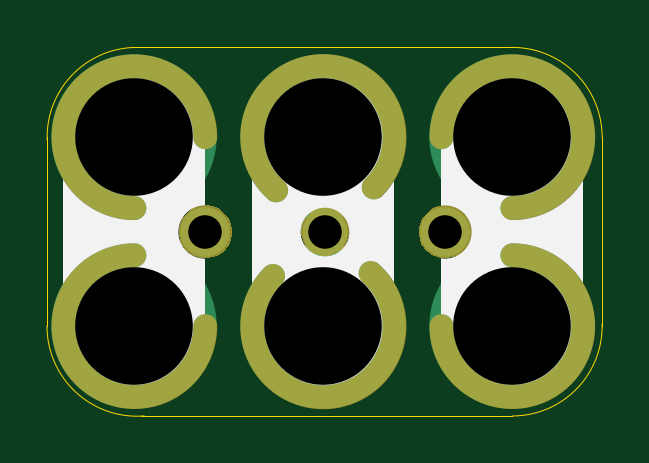
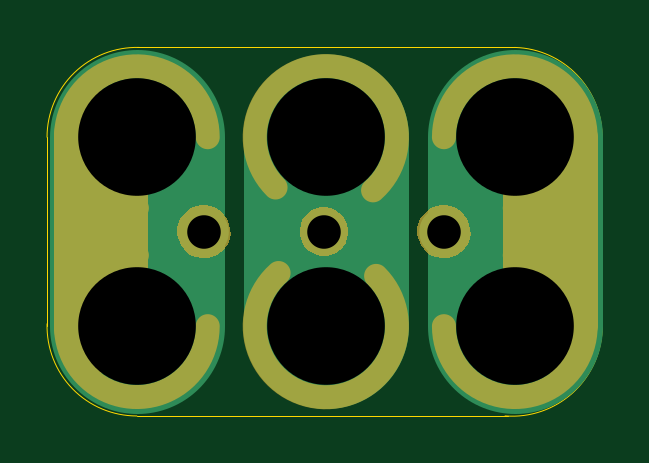
Circuit board: 10 layer files. Board 23.5 x 15.6 mm.
- bottom_copper: 2x3-Potentiometer-P160K-TH-B.Cu.gbl (1226 bytes)
- bottom_mask: 2x3-Potentiometer-P160K-TH-B.Mask.gbs (3958 bytes)
- paste: 2x3-Potentiometer-P160K-TH-B.Paste.gbp (485 bytes)
- bottom_silk: 2x3-Potentiometer-P160K-TH-B.SilkS.gbo (1315 bytes)
- outline: 2x3-Potentiometer-P160K-TH-Edge.Cuts.gko (993 bytes)
- top_copper: 2x3-Potentiometer-P160K-TH-F.Cu.gtl (1029 bytes)
- top_mask: 2x3-Potentiometer-P160K-TH-F.Mask.gts (3727 bytes)
- paste: 2x3-Potentiometer-P160K-TH-F.Paste.gtp (485 bytes)
- top_silk: 2x3-Potentiometer-P160K-TH-F.SilkS.gto (1252 bytes)
- drill: 2x3-Potentiometer-P160K-TH.xln (334 bytes)

=== bottom_copper: 2x3-Potentiometer-P160K-TH-B.Cu.gbl ===
%TF.GenerationSoftware,KiCad,Pcbnew,4.0.7-e2-6376~58~ubuntu16.04.1*%
%TF.CreationDate,2017-10-07T14:43:24-07:00*%
%TF.ProjectId,2x3-Potentiometer-P160K-TH,3278332D506F74656E74696F6D657465,v1.3*%
%TF.FileFunction,Copper,L2,Bot,Signal*%
%FSLAX46Y46*%
G04 Gerber Fmt 4.6, Leading zero omitted, Abs format (unit mm)*
G04 Created by KiCad (PCBNEW 4.0.7-e2-6376~58~ubuntu16.04.1) date Sat Oct  7 14:43:24 2017*
%MOMM*%
%LPD*%
G01*
G04 APERTURE LIST*
%ADD10C,0.350000*%
%ADD11C,7.400000*%
%ADD12C,7.000000*%
%ADD13C,7.000000*%
%ADD14C,2.100000*%
%ADD15C,1.905000*%
%ADD16C,0.350000*%
G04 APERTURE END LIST*
D10*
D11*
X22758400Y-28346400D02*
X22758400Y-36346400D01*
D12*
X30758400Y-28346400D02*
X30758400Y-36346400D01*
D11*
X38758400Y-28346400D02*
X38758400Y-36346400D01*
D13*
X30758400Y-28346400D03*
X38758400Y-36346400D03*
X30758400Y-36346400D03*
X38758400Y-28346400D03*
X22758400Y-28346400D03*
X22758400Y-36346400D03*
D14*
X25758400Y-32346400D03*
D15*
X30838400Y-32346400D03*
D14*
X35918400Y-32346400D03*
D16*
X30758400Y-28346400D03*
X38758400Y-36346400D03*
X30758400Y-36346400D03*
X38758400Y-28346400D03*
X22758400Y-28346400D03*
X22758400Y-36346400D03*
X25758400Y-32346400D03*
X30838400Y-32346400D03*
X35918400Y-32346400D03*
M02*

=== bottom_mask: 2x3-Potentiometer-P160K-TH-B.Mask.gbs ===
%TF.GenerationSoftware,KiCad,Pcbnew,4.0.7-e2-6376~58~ubuntu16.04.1*%
%TF.CreationDate,2017-10-07T14:43:24-07:00*%
%TF.ProjectId,2x3-Potentiometer-P160K-TH,3278332D506F74656E74696F6D657465,v1.3*%
%TF.FileFunction,Soldermask,Bot*%
%FSLAX46Y46*%
G04 Gerber Fmt 4.6, Leading zero omitted, Abs format (unit mm)*
G04 Created by KiCad (PCBNEW 4.0.7-e2-6376~58~ubuntu16.04.1) date Sat Oct  7 14:43:24 2017*
%MOMM*%
%LPD*%
G01*
G04 APERTURE LIST*
%ADD10C,0.350000*%
%ADD11C,1.000000*%
%ADD12C,4.000000*%
G04 APERTURE END LIST*
D10*
D11*
X19758400Y-28346400D02*
X19758400Y-36346400D01*
X28629726Y-34217726D02*
G75*
G03X32758400Y-34096400I2128674J-2128674D01*
G01*
D12*
X21258400Y-28346400D02*
X21258400Y-36346400D01*
D11*
X41758400Y-28346400D02*
X41758400Y-36346400D01*
D12*
X40258400Y-28346400D02*
X40258400Y-36346400D01*
D11*
X22758400Y-33346400D02*
G75*
G03X25758400Y-36346400I0J-3000000D01*
G01*
X25758400Y-28346400D02*
G75*
G03X22758400Y-31346400I-3000000J0D01*
G01*
X38758400Y-31346400D02*
G75*
G03X35758400Y-28346400I0J3000000D01*
G01*
X35758400Y-36346400D02*
G75*
G03X38758400Y-33346400I3000000J0D01*
G01*
X32887074Y-30475074D02*
G75*
G03X28758400Y-30596400I-2128674J2128674D01*
G01*
D10*
G36*
X25876693Y-31220948D02*
X26093034Y-31265357D01*
X26296643Y-31350946D01*
X26479743Y-31474449D01*
X26635368Y-31631163D01*
X26757588Y-31815120D01*
X26841751Y-32019315D01*
X26884580Y-32235621D01*
X26884580Y-32235626D01*
X26884648Y-32235970D01*
X26881126Y-32488233D01*
X26881049Y-32488571D01*
X26881049Y-32488580D01*
X26832196Y-32703608D01*
X26742366Y-32905369D01*
X26615054Y-33085843D01*
X26455114Y-33238153D01*
X26268636Y-33356496D01*
X26062721Y-33436365D01*
X25845221Y-33474716D01*
X25624407Y-33470090D01*
X25408700Y-33422665D01*
X25206311Y-33334243D01*
X25024959Y-33208200D01*
X24871532Y-33049321D01*
X24751892Y-32863675D01*
X24670586Y-32658321D01*
X24630718Y-32441096D01*
X24633801Y-32220257D01*
X24679721Y-32004222D01*
X24766725Y-31801223D01*
X24891505Y-31618988D01*
X25049302Y-31464462D01*
X25234111Y-31343526D01*
X25438889Y-31260790D01*
X25655833Y-31219407D01*
X25876693Y-31220948D01*
X25876693Y-31220948D01*
G37*
G36*
X36036693Y-31220948D02*
X36253034Y-31265357D01*
X36456643Y-31350946D01*
X36639743Y-31474449D01*
X36795368Y-31631163D01*
X36917588Y-31815120D01*
X37001751Y-32019315D01*
X37044580Y-32235621D01*
X37044580Y-32235626D01*
X37044648Y-32235970D01*
X37041126Y-32488233D01*
X37041049Y-32488571D01*
X37041049Y-32488580D01*
X36992196Y-32703608D01*
X36902366Y-32905369D01*
X36775054Y-33085843D01*
X36615114Y-33238153D01*
X36428636Y-33356496D01*
X36222721Y-33436365D01*
X36005221Y-33474716D01*
X35784407Y-33470090D01*
X35568700Y-33422665D01*
X35366311Y-33334243D01*
X35184959Y-33208200D01*
X35031532Y-33049321D01*
X34911892Y-32863675D01*
X34830586Y-32658321D01*
X34790718Y-32441096D01*
X34793801Y-32220257D01*
X34839721Y-32004222D01*
X34926725Y-31801223D01*
X35051505Y-31618988D01*
X35209302Y-31464462D01*
X35394111Y-31343526D01*
X35598889Y-31260790D01*
X35815833Y-31219407D01*
X36036693Y-31220948D01*
X36036693Y-31220948D01*
G37*
G36*
X30946452Y-31318383D02*
X31144063Y-31358948D01*
X31330046Y-31437127D01*
X31497290Y-31549936D01*
X31639447Y-31693087D01*
X31751084Y-31861114D01*
X31827960Y-32047632D01*
X31867076Y-32245182D01*
X31867076Y-32245187D01*
X31867144Y-32245531D01*
X31863926Y-32475954D01*
X31863850Y-32476288D01*
X31863850Y-32476301D01*
X31819233Y-32672683D01*
X31737180Y-32856976D01*
X31620890Y-33021826D01*
X31474796Y-33160950D01*
X31304462Y-33269047D01*
X31116375Y-33342002D01*
X30917705Y-33377033D01*
X30716008Y-33372808D01*
X30518974Y-33329487D01*
X30334107Y-33248721D01*
X30168456Y-33133590D01*
X30028312Y-32988466D01*
X29919030Y-32818893D01*
X29844762Y-32631316D01*
X29808346Y-32432898D01*
X29811162Y-32231178D01*
X29853107Y-32033845D01*
X29932579Y-31848422D01*
X30046556Y-31681963D01*
X30190691Y-31540815D01*
X30359501Y-31430350D01*
X30546551Y-31354776D01*
X30744713Y-31316975D01*
X30946452Y-31318383D01*
X30946452Y-31318383D01*
G37*
M02*

=== paste: 2x3-Potentiometer-P160K-TH-B.Paste.gbp ===
%TF.GenerationSoftware,KiCad,Pcbnew,4.0.7-e2-6376~58~ubuntu16.04.1*%
%TF.CreationDate,2017-10-07T14:43:24-07:00*%
%TF.ProjectId,2x3-Potentiometer-P160K-TH,3278332D506F74656E74696F6D657465,v1.3*%
%TF.FileFunction,Paste,Bot*%
%FSLAX46Y46*%
G04 Gerber Fmt 4.6, Leading zero omitted, Abs format (unit mm)*
G04 Created by KiCad (PCBNEW 4.0.7-e2-6376~58~ubuntu16.04.1) date Sat Oct  7 14:43:24 2017*
%MOMM*%
%LPD*%
G01*
G04 APERTURE LIST*
%ADD10C,0.350000*%
G04 APERTURE END LIST*
D10*
M02*

=== bottom_silk: 2x3-Potentiometer-P160K-TH-B.SilkS.gbo ===
%TF.GenerationSoftware,KiCad,Pcbnew,4.0.7-e2-6376~58~ubuntu16.04.1*%
%TF.CreationDate,2017-10-07T14:43:24-07:00*%
%TF.ProjectId,2x3-Potentiometer-P160K-TH,3278332D506F74656E74696F6D657465,v1.3*%
%TF.FileFunction,Legend,Bot*%
%FSLAX46Y46*%
G04 Gerber Fmt 4.6, Leading zero omitted, Abs format (unit mm)*
G04 Created by KiCad (PCBNEW 4.0.7-e2-6376~58~ubuntu16.04.1) date Sat Oct  7 14:43:24 2017*
%MOMM*%
%LPD*%
G01*
G04 APERTURE LIST*
%ADD10C,0.350000*%
%ADD11C,1.000000*%
%ADD12C,4.000000*%
%ADD13C,2.252400*%
%ADD14C,2.057400*%
G04 APERTURE END LIST*
D10*
%LPC*%
D11*
X19758400Y-28346400D02*
X19758400Y-36346400D01*
X28629726Y-34217726D02*
G75*
G03X32758400Y-34096400I2128674J-2128674D01*
G01*
D12*
X21258400Y-28346400D02*
X21258400Y-36346400D01*
D11*
X41758400Y-28346400D02*
X41758400Y-36346400D01*
D12*
X40258400Y-28346400D02*
X40258400Y-36346400D01*
D11*
X22758400Y-33346400D02*
G75*
G03X25758400Y-36346400I0J-3000000D01*
G01*
X25758400Y-28346400D02*
G75*
G03X22758400Y-31346400I-3000000J0D01*
G01*
X38758400Y-31346400D02*
G75*
G03X35758400Y-28346400I0J3000000D01*
G01*
X35758400Y-36346400D02*
G75*
G03X38758400Y-33346400I3000000J0D01*
G01*
X32887074Y-30475074D02*
G75*
G03X28758400Y-30596400I-2128674J2128674D01*
G01*
D13*
X25758400Y-32346400D03*
D14*
X30838400Y-32346400D03*
D13*
X35918400Y-32346400D03*
M02*

=== outline: 2x3-Potentiometer-P160K-TH-Edge.Cuts.gko ===
%TF.GenerationSoftware,KiCad,Pcbnew,4.0.7-e2-6376~58~ubuntu16.04.1*%
%TF.CreationDate,2017-10-07T14:43:24-07:00*%
%TF.ProjectId,2x3-Potentiometer-P160K-TH,3278332D506F74656E74696F6D657465,v1.3*%
%TF.FileFunction,Profile,NP*%
%FSLAX46Y46*%
G04 Gerber Fmt 4.6, Leading zero omitted, Abs format (unit mm)*
G04 Created by KiCad (PCBNEW 4.0.7-e2-6376~58~ubuntu16.04.1) date Sat Oct  7 14:43:24 2017*
%MOMM*%
%LPD*%
G01*
G04 APERTURE LIST*
%ADD10C,0.350000*%
%ADD11C,0.040640*%
G04 APERTURE END LIST*
D10*
D11*
X22758400Y-24546400D02*
G75*
G03X19065032Y-28446220I106632J-3799820D01*
G01*
X19058400Y-36346400D02*
G75*
G03X23170224Y-40146400I3811824J0D01*
G01*
X38758400Y-40147716D02*
G75*
G03X42558400Y-36246400I0J3801316D01*
G01*
X42559716Y-28346400D02*
G75*
G03X38658400Y-24546400I-3801316J0D01*
G01*
X42558400Y-28346400D02*
X42558400Y-36346400D01*
X38758400Y-24546400D02*
X22758400Y-24546400D01*
X38758400Y-40146400D02*
X23058400Y-40146400D01*
X19060000Y-28346400D02*
X19060000Y-36346400D01*
M02*

=== top_copper: 2x3-Potentiometer-P160K-TH-F.Cu.gtl ===
%TF.GenerationSoftware,KiCad,Pcbnew,4.0.7-e2-6376~58~ubuntu16.04.1*%
%TF.CreationDate,2017-10-07T14:43:24-07:00*%
%TF.ProjectId,2x3-Potentiometer-P160K-TH,3278332D506F74656E74696F6D657465,v1.3*%
%TF.FileFunction,Copper,L1,Top,Signal*%
%FSLAX46Y46*%
G04 Gerber Fmt 4.6, Leading zero omitted, Abs format (unit mm)*
G04 Created by KiCad (PCBNEW 4.0.7-e2-6376~58~ubuntu16.04.1) date Sat Oct  7 14:43:24 2017*
%MOMM*%
%LPD*%
G01*
G04 APERTURE LIST*
%ADD10C,0.350000*%
%ADD11C,7.000000*%
%ADD12C,2.100000*%
%ADD13C,1.905000*%
%ADD14C,0.350000*%
G04 APERTURE END LIST*
D10*
D11*
X30758400Y-28346400D03*
X38758400Y-36346400D03*
X30758400Y-36346400D03*
X38758400Y-28346400D03*
X22758400Y-28346400D03*
X22758400Y-36346400D03*
D12*
X25758400Y-32346400D03*
D13*
X30838400Y-32346400D03*
D12*
X35918400Y-32346400D03*
D14*
X30758400Y-28346400D03*
X38758400Y-36346400D03*
X30758400Y-36346400D03*
X38758400Y-28346400D03*
X22758400Y-28346400D03*
X22758400Y-36346400D03*
X25758400Y-32346400D03*
X30838400Y-32346400D03*
X35918400Y-32346400D03*
M02*

=== top_mask: 2x3-Potentiometer-P160K-TH-F.Mask.gts ===
%TF.GenerationSoftware,KiCad,Pcbnew,4.0.7-e2-6376~58~ubuntu16.04.1*%
%TF.CreationDate,2017-10-07T14:43:24-07:00*%
%TF.ProjectId,2x3-Potentiometer-P160K-TH,3278332D506F74656E74696F6D657465,v1.3*%
%TF.FileFunction,Soldermask,Top*%
%FSLAX46Y46*%
G04 Gerber Fmt 4.6, Leading zero omitted, Abs format (unit mm)*
G04 Created by KiCad (PCBNEW 4.0.7-e2-6376~58~ubuntu16.04.1) date Sat Oct  7 14:43:24 2017*
%MOMM*%
%LPD*%
G01*
G04 APERTURE LIST*
%ADD10C,0.350000*%
%ADD11C,1.000000*%
G04 APERTURE END LIST*
D10*
D11*
X22758400Y-33346400D02*
G75*
G03X25758400Y-36346400I0J-3000000D01*
G01*
X25758400Y-28346400D02*
G75*
G03X22758400Y-31346400I-3000000J0D01*
G01*
X38758400Y-31346400D02*
G75*
G03X35758400Y-28346400I0J3000000D01*
G01*
X35758400Y-36346400D02*
G75*
G03X38758400Y-33346400I3000000J0D01*
G01*
X28627259Y-34220197D02*
G75*
G03X32758400Y-34096400I2131141J-2126203D01*
G01*
X32889541Y-30472603D02*
G75*
G03X28758400Y-30596400I-2131141J2126203D01*
G01*
D10*
G36*
X25876693Y-31220948D02*
X26093034Y-31265357D01*
X26296643Y-31350946D01*
X26479743Y-31474449D01*
X26635368Y-31631163D01*
X26757588Y-31815120D01*
X26841751Y-32019315D01*
X26884580Y-32235621D01*
X26884580Y-32235626D01*
X26884648Y-32235970D01*
X26881126Y-32488233D01*
X26881049Y-32488571D01*
X26881049Y-32488580D01*
X26832196Y-32703608D01*
X26742366Y-32905369D01*
X26615054Y-33085843D01*
X26455114Y-33238153D01*
X26268636Y-33356496D01*
X26062721Y-33436365D01*
X25845221Y-33474716D01*
X25624407Y-33470090D01*
X25408700Y-33422665D01*
X25206311Y-33334243D01*
X25024959Y-33208200D01*
X24871532Y-33049321D01*
X24751892Y-32863675D01*
X24670586Y-32658321D01*
X24630718Y-32441096D01*
X24633801Y-32220257D01*
X24679721Y-32004222D01*
X24766725Y-31801223D01*
X24891505Y-31618988D01*
X25049302Y-31464462D01*
X25234111Y-31343526D01*
X25438889Y-31260790D01*
X25655833Y-31219407D01*
X25876693Y-31220948D01*
X25876693Y-31220948D01*
G37*
G36*
X36036693Y-31220948D02*
X36253034Y-31265357D01*
X36456643Y-31350946D01*
X36639743Y-31474449D01*
X36795368Y-31631163D01*
X36917588Y-31815120D01*
X37001751Y-32019315D01*
X37044580Y-32235621D01*
X37044580Y-32235626D01*
X37044648Y-32235970D01*
X37041126Y-32488233D01*
X37041049Y-32488571D01*
X37041049Y-32488580D01*
X36992196Y-32703608D01*
X36902366Y-32905369D01*
X36775054Y-33085843D01*
X36615114Y-33238153D01*
X36428636Y-33356496D01*
X36222721Y-33436365D01*
X36005221Y-33474716D01*
X35784407Y-33470090D01*
X35568700Y-33422665D01*
X35366311Y-33334243D01*
X35184959Y-33208200D01*
X35031532Y-33049321D01*
X34911892Y-32863675D01*
X34830586Y-32658321D01*
X34790718Y-32441096D01*
X34793801Y-32220257D01*
X34839721Y-32004222D01*
X34926725Y-31801223D01*
X35051505Y-31618988D01*
X35209302Y-31464462D01*
X35394111Y-31343526D01*
X35598889Y-31260790D01*
X35815833Y-31219407D01*
X36036693Y-31220948D01*
X36036693Y-31220948D01*
G37*
G36*
X30946452Y-31318383D02*
X31144063Y-31358948D01*
X31330046Y-31437127D01*
X31497290Y-31549936D01*
X31639447Y-31693087D01*
X31751084Y-31861114D01*
X31827960Y-32047632D01*
X31867076Y-32245182D01*
X31867076Y-32245187D01*
X31867144Y-32245531D01*
X31863926Y-32475954D01*
X31863850Y-32476288D01*
X31863850Y-32476301D01*
X31819233Y-32672683D01*
X31737180Y-32856976D01*
X31620890Y-33021826D01*
X31474796Y-33160950D01*
X31304462Y-33269047D01*
X31116375Y-33342002D01*
X30917705Y-33377033D01*
X30716008Y-33372808D01*
X30518974Y-33329487D01*
X30334107Y-33248721D01*
X30168456Y-33133590D01*
X30028312Y-32988466D01*
X29919030Y-32818893D01*
X29844762Y-32631316D01*
X29808346Y-32432898D01*
X29811162Y-32231178D01*
X29853107Y-32033845D01*
X29932579Y-31848422D01*
X30046556Y-31681963D01*
X30190691Y-31540815D01*
X30359501Y-31430350D01*
X30546551Y-31354776D01*
X30744713Y-31316975D01*
X30946452Y-31318383D01*
X30946452Y-31318383D01*
G37*
M02*

=== paste: 2x3-Potentiometer-P160K-TH-F.Paste.gtp ===
%TF.GenerationSoftware,KiCad,Pcbnew,4.0.7-e2-6376~58~ubuntu16.04.1*%
%TF.CreationDate,2017-10-07T14:43:24-07:00*%
%TF.ProjectId,2x3-Potentiometer-P160K-TH,3278332D506F74656E74696F6D657465,v1.3*%
%TF.FileFunction,Paste,Top*%
%FSLAX46Y46*%
G04 Gerber Fmt 4.6, Leading zero omitted, Abs format (unit mm)*
G04 Created by KiCad (PCBNEW 4.0.7-e2-6376~58~ubuntu16.04.1) date Sat Oct  7 14:43:24 2017*
%MOMM*%
%LPD*%
G01*
G04 APERTURE LIST*
%ADD10C,0.350000*%
G04 APERTURE END LIST*
D10*
M02*

=== top_silk: 2x3-Potentiometer-P160K-TH-F.SilkS.gto ===
%TF.GenerationSoftware,KiCad,Pcbnew,4.0.7-e2-6376~58~ubuntu16.04.1*%
%TF.CreationDate,2017-10-07T14:43:24-07:00*%
%TF.ProjectId,2x3-Potentiometer-P160K-TH,3278332D506F74656E74696F6D657465,v1.3*%
%TF.FileFunction,Legend,Top*%
%FSLAX46Y46*%
G04 Gerber Fmt 4.6, Leading zero omitted, Abs format (unit mm)*
G04 Created by KiCad (PCBNEW 4.0.7-e2-6376~58~ubuntu16.04.1) date Sat Oct  7 14:43:24 2017*
%MOMM*%
%LPD*%
G01*
G04 APERTURE LIST*
%ADD10C,0.350000*%
%ADD11C,6.000000*%
%ADD12C,1.000000*%
%ADD13C,2.252400*%
%ADD14C,2.057400*%
G04 APERTURE END LIST*
D10*
D11*
X38758400Y-28346400D02*
X38758400Y-36346400D01*
X30758400Y-28346400D02*
X30758400Y-36346400D01*
X22758400Y-28346400D02*
X22758400Y-36346400D01*
%LPC*%
D12*
X22758400Y-33346400D02*
G75*
G03X25758400Y-36346400I0J-3000000D01*
G01*
X25758400Y-28346400D02*
G75*
G03X22758400Y-31346400I-3000000J0D01*
G01*
X38758400Y-31346400D02*
G75*
G03X35758400Y-28346400I0J3000000D01*
G01*
X35758400Y-36346400D02*
G75*
G03X38758400Y-33346400I3000000J0D01*
G01*
X28627259Y-34220197D02*
G75*
G03X32758400Y-34096400I2131141J-2126203D01*
G01*
X32889541Y-30472603D02*
G75*
G03X28758400Y-30596400I-2131141J2126203D01*
G01*
D13*
X25758400Y-32346400D03*
D14*
X30838400Y-32346400D03*
D13*
X35918400Y-32346400D03*
M02*

=== drill: 2x3-Potentiometer-P160K-TH.xln ===
M48
;DRILL file {KiCad 4.0.7-e2-6376~58~ubuntu16.04.1} date Sat Oct  7 14:43:24 2017
;FORMAT={-:-/ absolute / metric / decimal}
FMAT,2
METRIC,TZ
T1C1.420
T2C4.980
%
G90
G05
M71
T1
X25.758Y-32.346
X30.838Y-32.346
X35.918Y-32.346
T2
X22.758Y-28.346
X22.758Y-36.346
X30.758Y-28.346
X30.758Y-36.346
X38.758Y-28.346
X38.758Y-36.346
T0
M30
